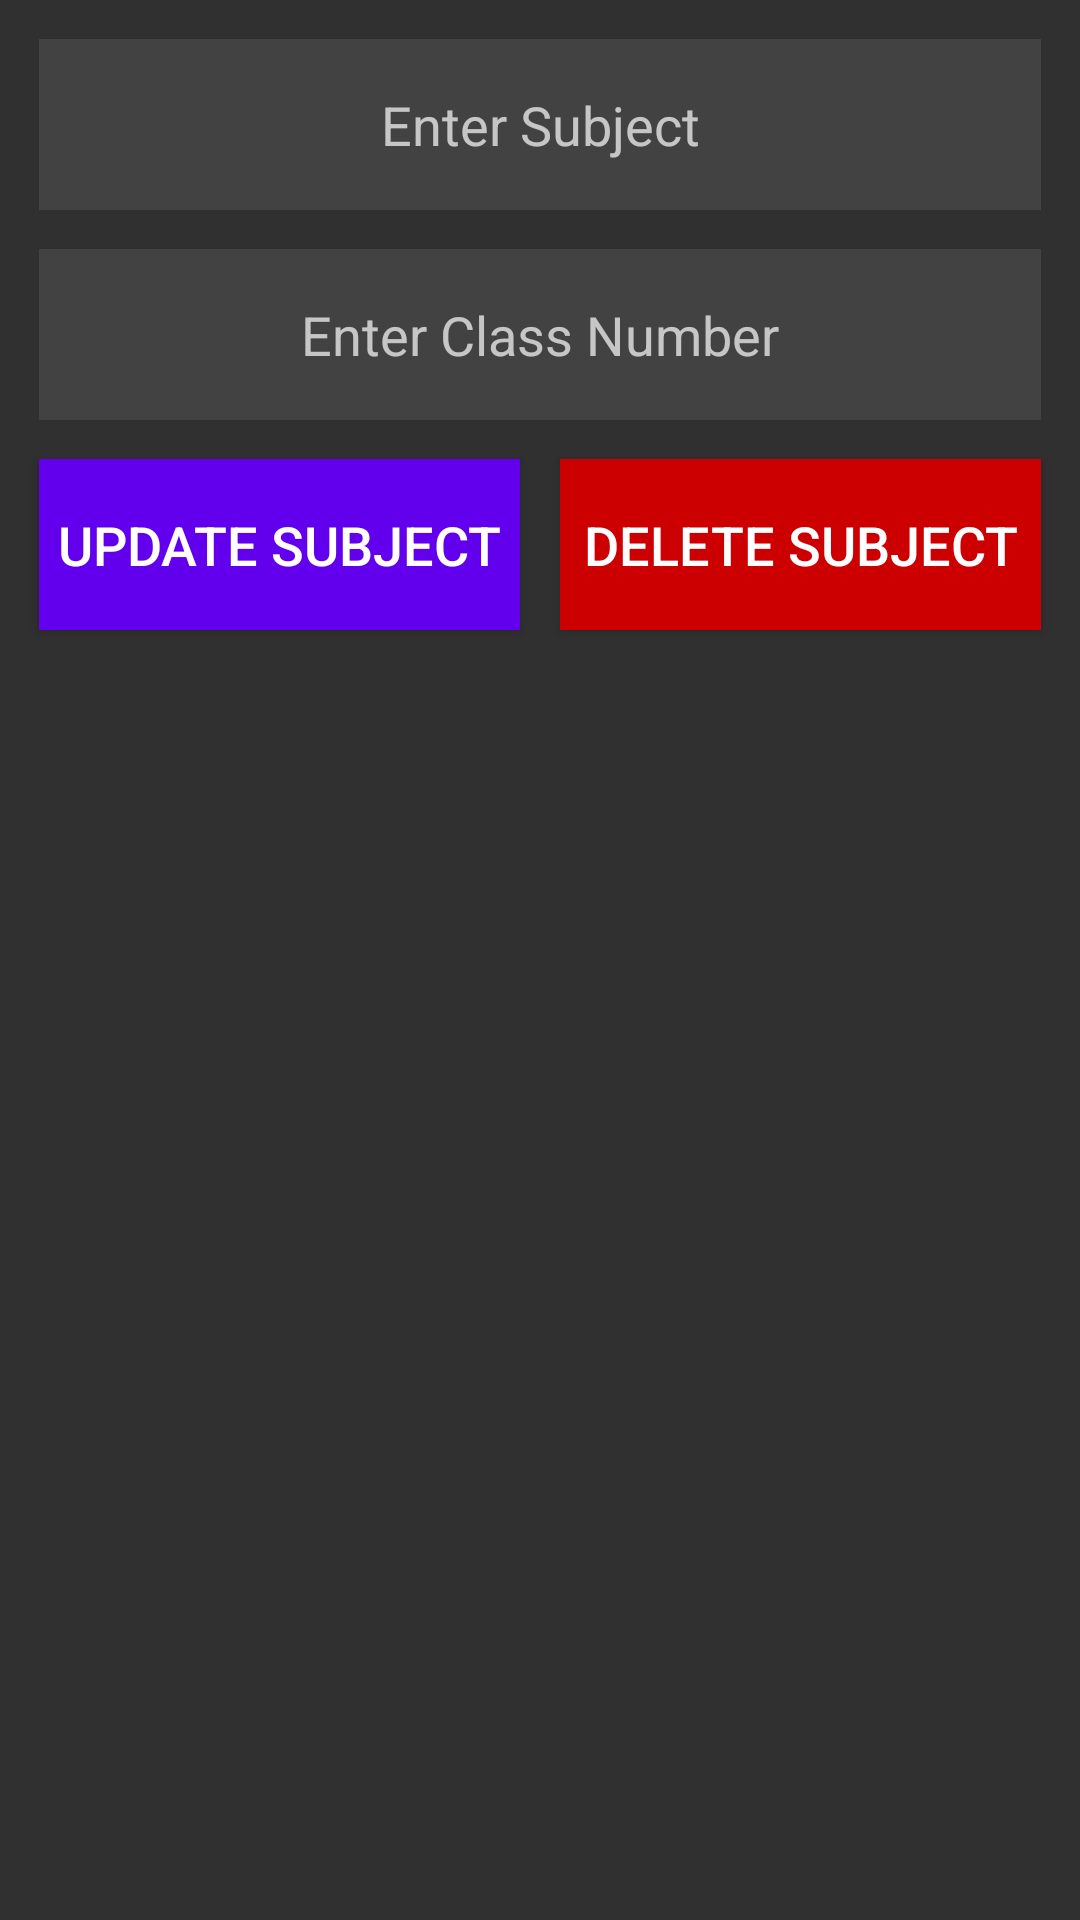

Android layout source for this screen:
<!-- AndroidManifest.xml: application theme AppTheme -->
<!-- res/layout/edit_class.xml -->
<?xml version="1.0" encoding="utf-8"?>
<android.support.constraint.ConstraintLayout xmlns:android="http://schemas.android.com/apk/res/android"
    xmlns:app="http://schemas.android.com/apk/res-auto"
    xmlns:tools="http://schemas.android.com/tools"
    android:layout_width="match_parent"
    android:layout_height="match_parent"
    android:id="@+id/edit_subject_activity">

    <EditText
        android:id="@+id/sub_edit_subject"
        android:layout_width="0dp"
        android:layout_height="57dp"
        android:layout_marginEnd="13dp"
        android:layout_marginStart="13dp"
        android:layout_marginTop="13dp"
        android:background="#FF424242"
        android:ems="10"
        android:hint="@string/sub_add_sub"
        android:inputType="textPersonName"
        android:singleLine="true"
        android:textAlignment="center"
        app:layout_constraintEnd_toEndOf="parent"
        app:layout_constraintStart_toStartOf="parent"
        app:layout_constraintTop_toTopOf="parent" />

    <EditText
        android:id="@+id/sub_edit_subjectID"
        android:layout_width="0dp"
        android:layout_height="57dp"
        android:layout_marginEnd="13dp"
        android:layout_marginStart="13dp"
        android:layout_marginTop="13dp"
        android:background="#FF424242"
        android:ems="10"
        android:hint="@string/sub_add_id"
        android:inputType="textPersonName"
        android:textAlignment="center"
        app:layout_constraintEnd_toEndOf="parent"
        app:layout_constraintStart_toStartOf="parent"
        app:layout_constraintTop_toBottomOf="@+id/sub_edit_subject" />

    <Button
        android:id="@+id/sub_update"
        style="@style/Widget.AppCompat.Button"
        android:layout_width="0dp"
        android:layout_height="57dp"
        android:layout_marginEnd="6.5dp"
        android:layout_marginStart="13dp"
        android:layout_marginTop="13dp"
        android:background="@color/colorPrimary"
        android:text="@string/sub_update"
        android:textSize="18sp"
        app:layout_constraintEnd_toStartOf="@+id/guideline4"
        app:layout_constraintStart_toStartOf="parent"
        app:layout_constraintTop_toBottomOf="@+id/sub_edit_subjectID" />

    <android.support.constraint.Guideline
        android:id="@+id/guideline4"
        android:layout_width="wrap_content"
        android:layout_height="wrap_content"
        android:orientation="vertical"
        app:layout_constraintGuide_percent=".5" />

    <Button
        android:id="@+id/sub_delete"
        style="@style/Widget.AppCompat.Button"
        android:layout_width="0dp"
        android:layout_height="57dp"
        android:layout_marginEnd="13dp"
        android:layout_marginStart="6.5dp"
        android:layout_marginTop="13dp"
        android:background="#ffcc0000"
        android:text="@string/sub_delete"
        android:textSize="18sp"
        app:layout_constraintEnd_toEndOf="parent"
        app:layout_constraintStart_toStartOf="@+id/guideline4"
        app:layout_constraintTop_toBottomOf="@+id/sub_edit_subjectID" />

</android.support.constraint.ConstraintLayout>
<!-- resources referenced by this layout -->
<resources>
  <string name="sub_add_id">Enter Class Number</string>
  <string name="sub_add_sub">Enter Subject</string>
  <string name="sub_delete">Delete Subject</string>
  <string name="sub_update">Update Subject</string>
  <style name="AppTheme" parent="Theme.AppCompat.NoActionBar">
          
          <item name="colorPrimary">@color/colorPrimary</item>
          <item name="colorPrimaryDark">@color/colorPrimaryDark</item>
          <item name="colorAccent">@color/colorAccent</item>
      </style>
  <!-- not gathered from this repository: default colours our renderer supplied (Android Studio template values) -->
  <color name="colorPrimary">#FF6200EE</color>
  <color name="colorPrimaryDark">#FF3700B3</color>
  <color name="colorAccent">#FF03DAC5</color>
</resources>
